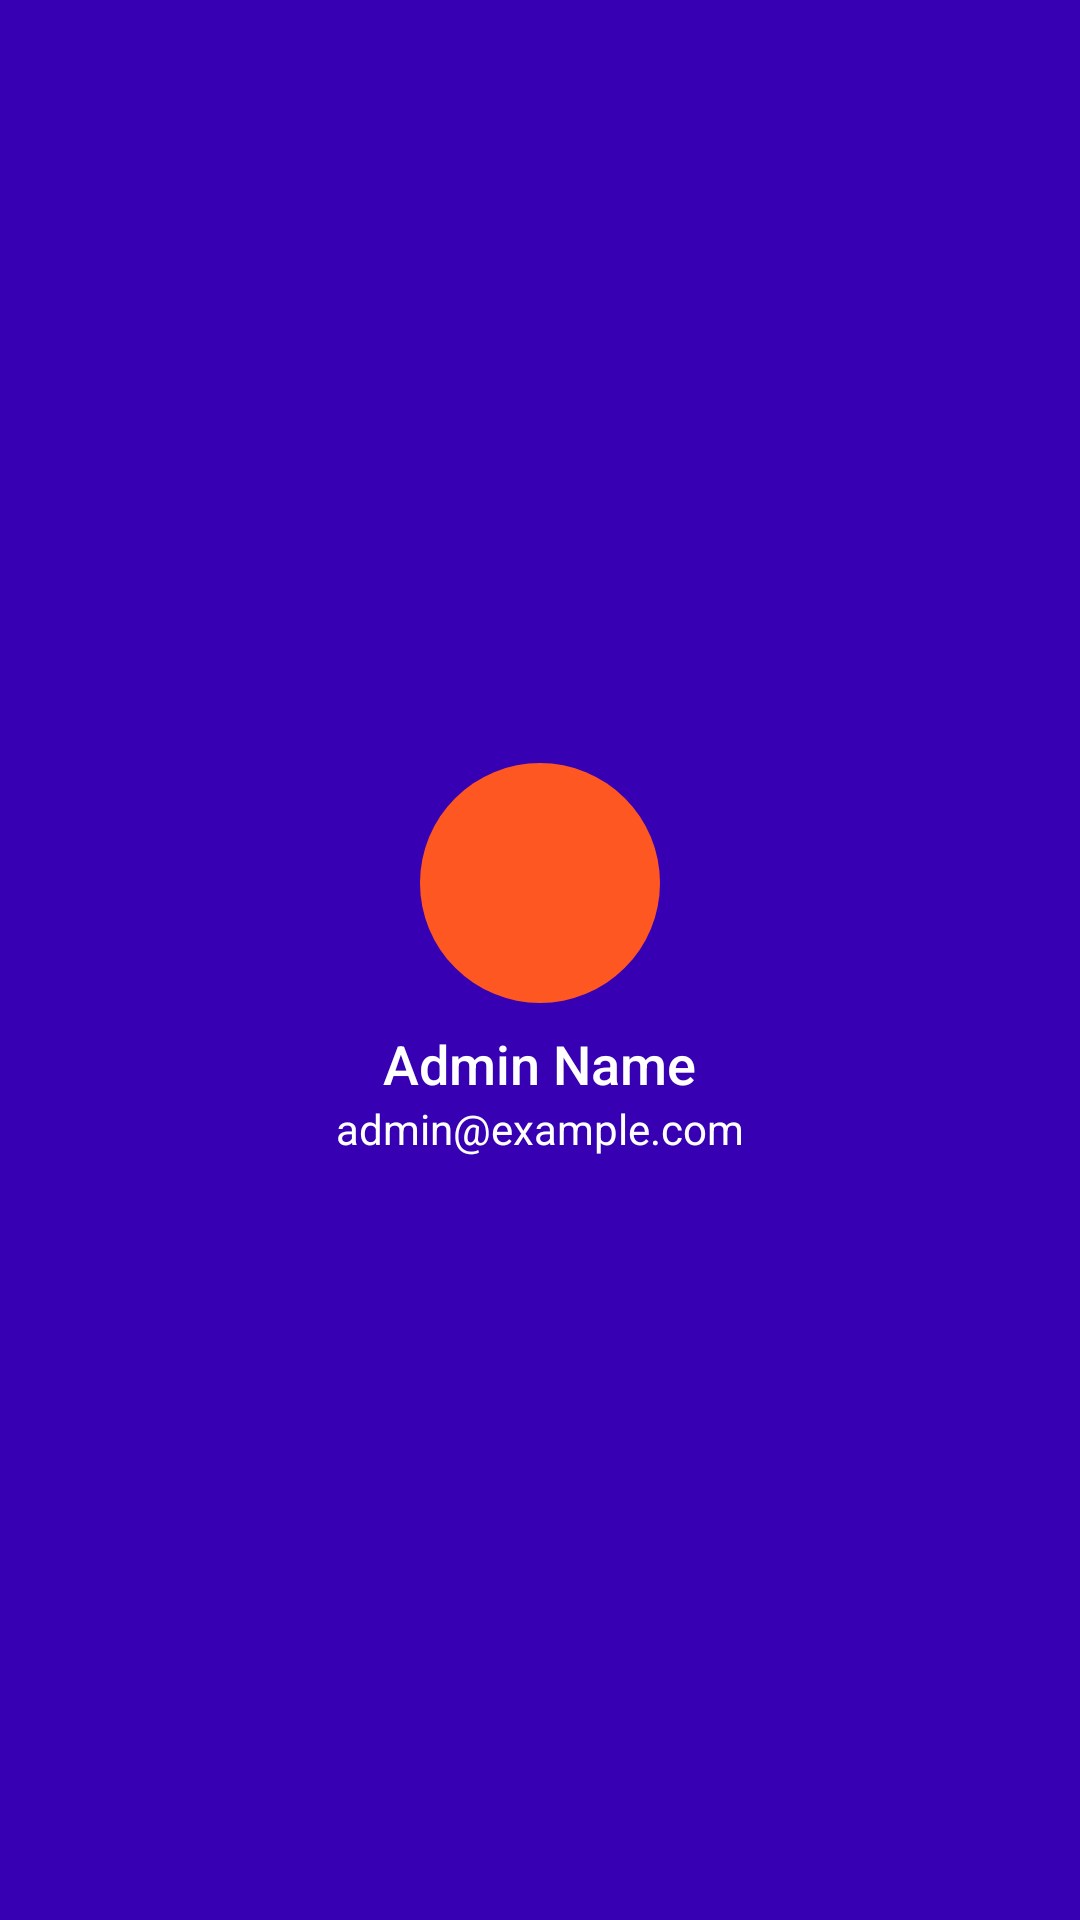

Layout XML and referenced resources for this Android screen:
<!-- AndroidManifest.xml: application theme Theme.GSAPro -->
<!-- res/layout/admin_drawer_header.xml -->
<?xml version="1.0" encoding="utf-8"?>
<LinearLayout xmlns:android="http://schemas.android.com/apk/res/android"
    android:layout_width="match_parent"
    android:layout_height="200dp"
    android:orientation="vertical"
    android:gravity="center"
    android:background="@color/colorPrimaryDark"
    android:padding="16dp">

    
    <ImageView
        android:id="@+id/admin_profile_image"
        android:layout_width="80dp"
        android:layout_height="80dp"
        android:src="@drawable/ic_person"
        android:contentDescription="Admin Profile Image"
        android:layout_gravity="center"
        android:background="@drawable/circular_background"
        android:padding="8dp" />

    
    <TextView
        android:id="@+id/admin_name"
        android:layout_width="wrap_content"
        android:layout_height="wrap_content"
        android:layout_marginTop="8dp"
        android:text="Admin Name"
        android:textColor="@android:color/white"
        android:textSize="18sp"
        android:fontFamily="sans-serif-medium" />

    
    <TextView
        android:id="@+id/admin_email"
        android:layout_width="wrap_content"
        android:layout_height="wrap_content"
        android:text="admin@example.com"
        android:textColor="@android:color/white"
        android:textSize="14sp"
        android:fontFamily="sans-serif" />

</LinearLayout>
<!-- resources referenced by this layout -->
<resources>
  <color name="colorPrimaryDark">#3700B3</color>
  <!-- drawable circular_background (drawable) -->
  <?xml version="1.0" encoding="utf-8"?>
  <shape xmlns:android="http://schemas.android.com/apk/res/android"
      android:shape="oval">
  
      <solid android:color="#FF5722"/> 
  
      <size
          android:width="100dp"
          android:height="100dp" /> 
  </shape>
  <style name="Theme.GSAPro" parent="Base.Theme.GSAPro" />
  <style name="Base.Theme.GSAPro" parent="Theme.Material3.DayNight.NoActionBar">
          
          
      </style>
</resources>
